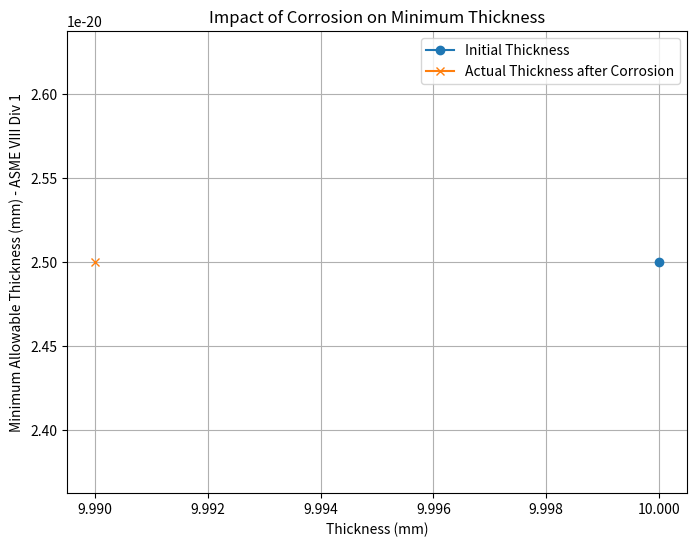

This figure's Python source:
import os
os.environ['MPLCONFIGDIR'] = '/Users/devanshkumarverma/Desktop/PS117-v2.0.0/backend/data/storage/on_premises_cache'
import matplotlib
matplotlib.use('Agg')
import matplotlib.pyplot as plt
import numpy as np

_target_plot_path = r'/Users/devanshkumarverma/Desktop/PS117-v2.0.0/backend/data/storage/plot_exec_sim_1788182231884.png'
_orig_savefig = plt.savefig
def _patched_savefig(*args, **kwargs):
    kwargs['dpi'] = kwargs.get('dpi', 300)
    kwargs['bbox_inches'] = kwargs.get('bbox_inches', 'tight')
    _orig_savefig(_target_plot_path, **kwargs)
plt.savefig = _patched_savefig

_orig_close = plt.close
def _patched_close(*args, **kwargs):
    if plt.get_fignums() and not os.path.exists(_target_plot_path):
        try:
            _orig_savefig(_target_plot_path, dpi=300, bbox_inches='tight')
        except Exception:
            pass
    return _orig_close(*args, **kwargs)
plt.close = _patched_close

import matplotlib.pyplot as plt
import numpy as np

# Parameters
P = 1000  # Design pressure (Pa)
R = 1  # Radius (m)
E = 200e9 # Modulus of elasticity (Pa)
S = 200e9 # Yield strength (Pa)
Cr = 0.001 # Corrosion rate (mm/year)
Time = 10 # Inspection time (years)
t_initial = 10 # Initial thickness (mm)

# Calculate minimum thickness before corrosion
t_min_initial = (P * R) / (S * E - 0.6 * P)

# Calculate actual thickness after corrosion
t_actual = t_initial - (Cr * Time)

# Plotting
plt.figure(figsize=(8, 6))
plt.plot(t_initial, t_min_initial, marker='o', label='Initial Thickness')
plt.plot(t_actual, t_min_initial, marker='x', label='Actual Thickness after Corrosion')
plt.xlabel('Thickness (mm)')
plt.ylabel('Minimum Allowable Thickness (mm) - ASME VIII Div 1')
plt.title('Impact of Corrosion on Minimum Thickness')
plt.grid(True)
plt.legend()
plt.show()

if plt.get_fignums() and not os.path.exists(_target_plot_path):
    try:
        _orig_savefig(_target_plot_path, dpi=300, bbox_inches='tight')
    except Exception:
        pass
